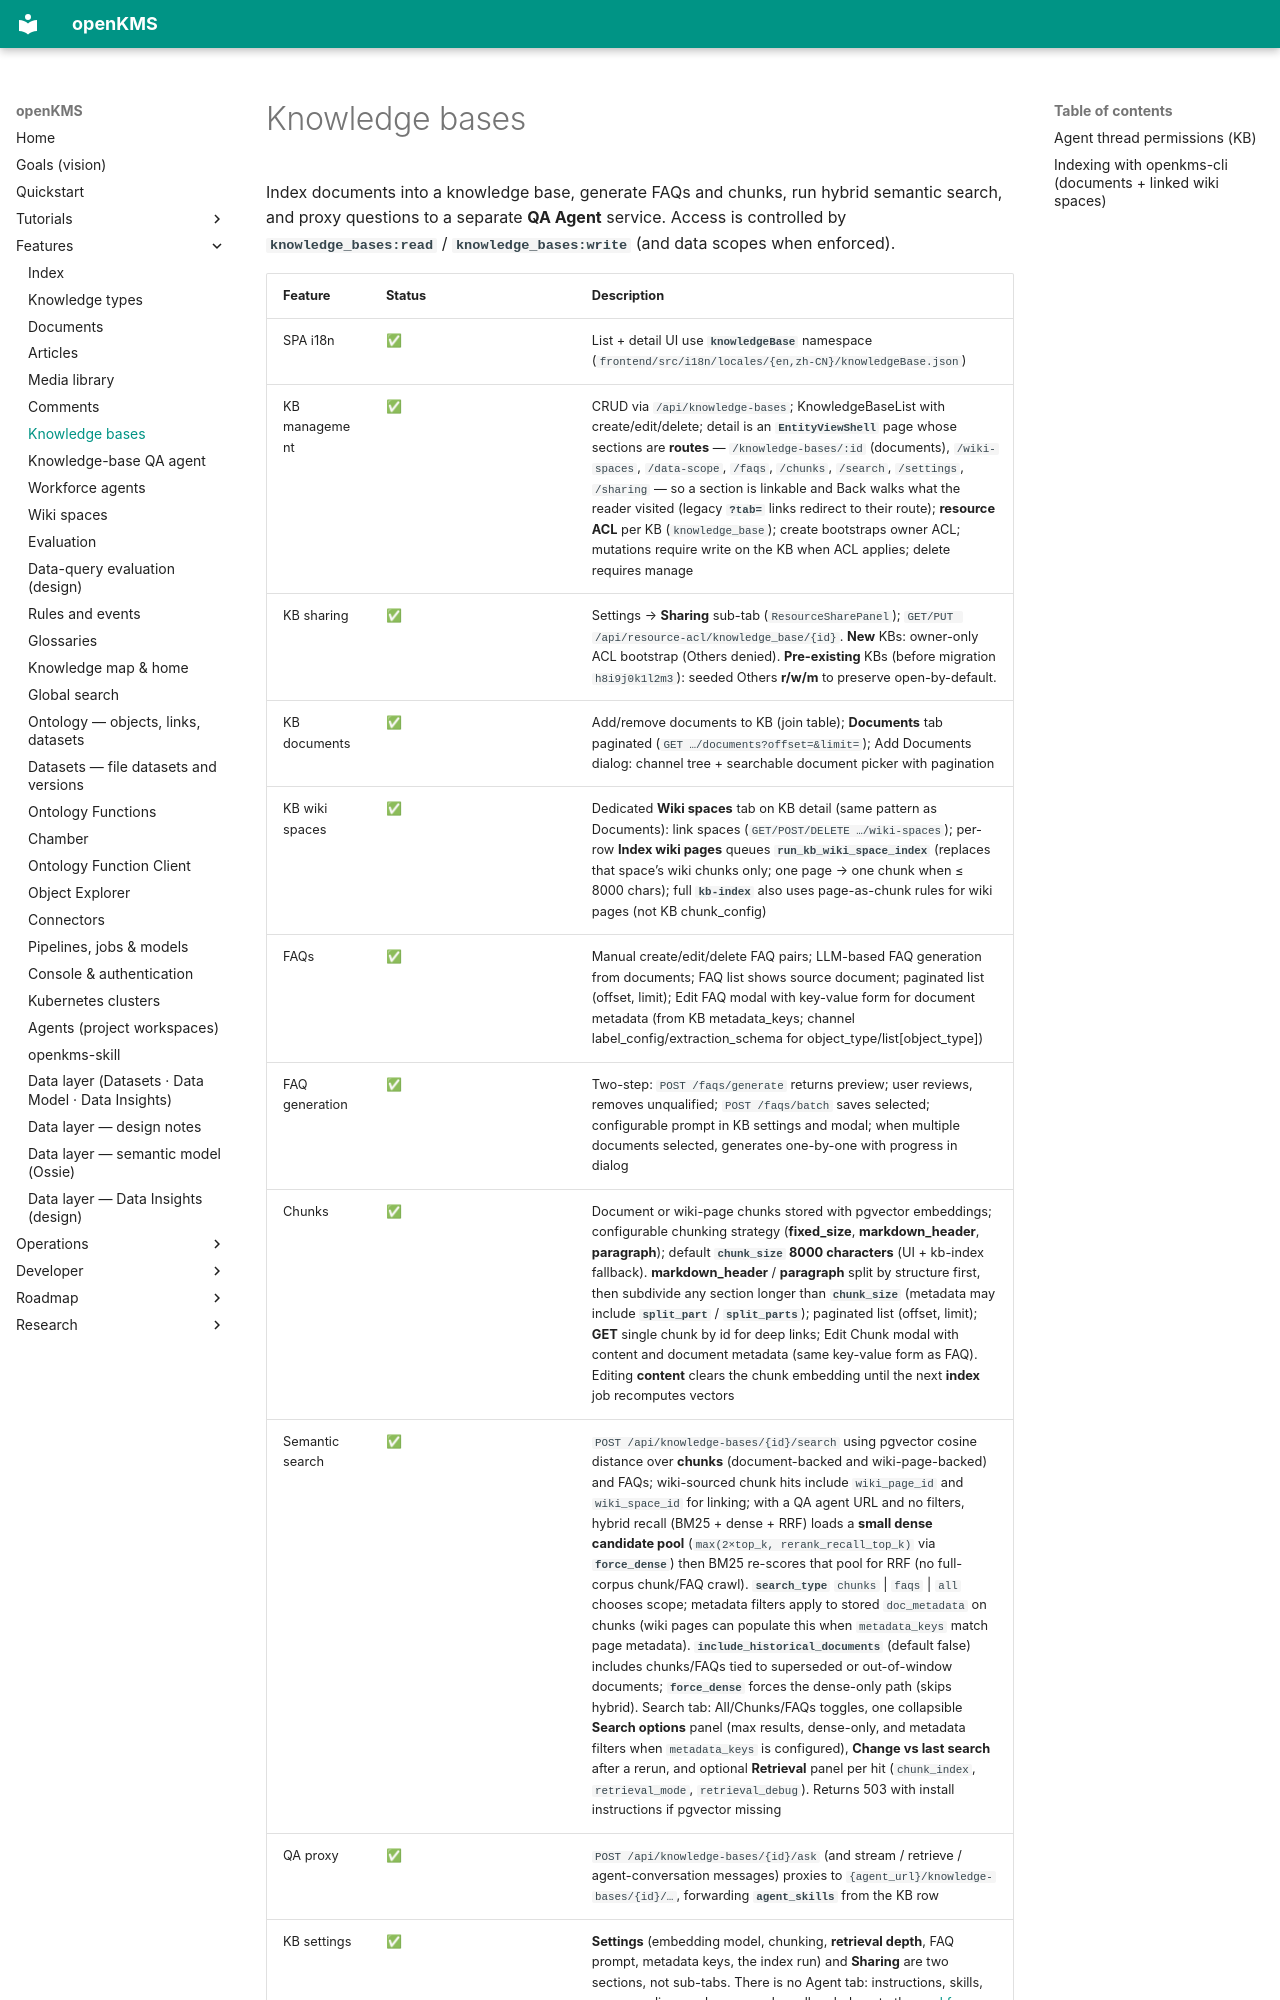

repository: yingrui/openKMS · page: features/knowledge-bases/index.html · generator: mkdocs

# Knowledge bases

Index documents into a knowledge base, generate FAQs and chunks, run hybrid semantic search, and proxy questions to a separate **QA Agent** service. Access is controlled by **`knowledge_bases:read`** / **`knowledge_bases:write`** (and data scopes when enforced).
